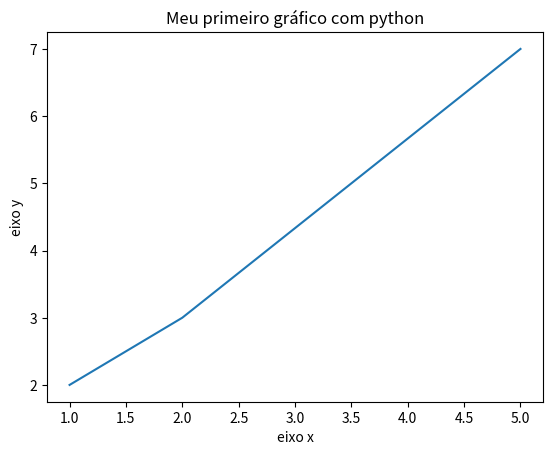

The script that saved this image:
# -*- coding: utf-8 -*-
"""
Created on Fri Jul  5 20:54:47 2019

[redacted]
"""

import matplotlib.pyplot as plt
x = [1,2,5]
y = [2,3,7]
plt.title("Meu primeiro gráfico com python") # titulo
#eixos
plt.xlabel("eixo x")
plt.ylabel("eixo y")
plt.plot(x,y) # plota o gráfico
plt.show() # exibe i gráfico plotado